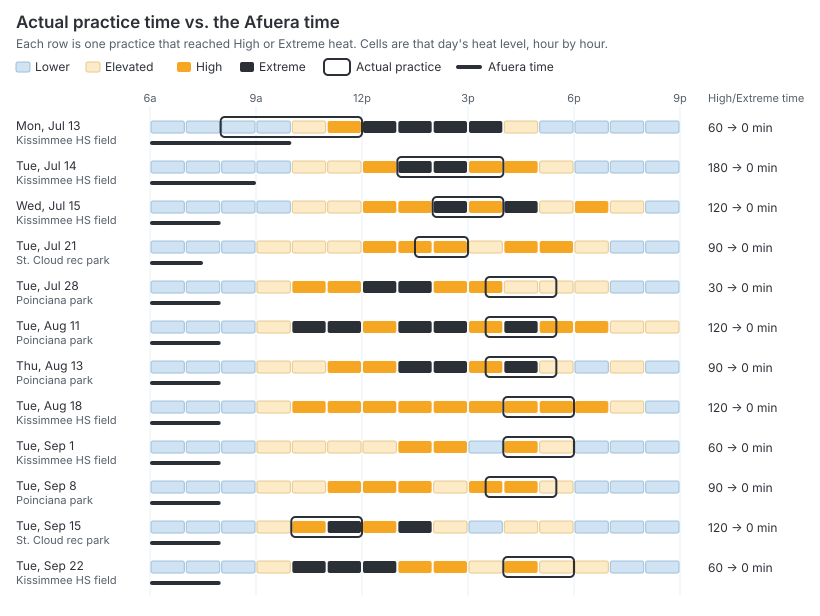

The file beside this chart, header and first rows:
date, start, durationMin, place, activity, peakLevel, peakWbgtF, minutesLower, minutesElevated, minutesHigh, minutesExtreme, minutesNoOutdoorBand, minutesUnknown, afueraStart, afueraEnd, afueraLevel, afueraPeakWbgtF, afueraMinutesHighOrExtreme, couldMove, minutesAvoided
2026-07-13, 08:00, 240, Kissimmee HS field, band camp, high, 87.6, 120, 60, 60, 0, 0, 0, 06:00, 10:00, lower, 78.8, 0, yes, 60
2026-07-14, 13:00, 180, Kissimmee HS field, band camp, extreme, 95.3, 0, 0, 60, 120, 60, 0, 06:00, 09:00, lower, 70.2, 0, yes, 180
2026-07-15, 14:00, 120, Kissimmee HS field, band, extreme, 90.1, 0, 0, 60, 60, 0, 0, 06:00, 08:00, lower, 70.6, 0, yes, 120
2026-07-16, 16:00, 120, Kissimmee HS field, band, elevated, 86.7, 0, 120, 0, 0, 0, 0, 06:00, 08:00, lower, 72.9, 0, no, 0
2026-07-20, 09:00, 180, St. Cloud rec park, soccer camp, elevated, 85.7, 0, 180, 0, 0, 0, 0, 06:00, 09:00, lower, 80.7, 0, no, 0
2026-07-21, 13:30, 90, St. Cloud rec park, soccer camp, high, 88.9, 0, 0, 90, 0, 0, 0, 06:00, 07:30, lower, 74.7, 0, yes, 90
2026-07-28, 15:30, 120, Poinciana park, football, high, 88.5, 0, 90, 30, 0, 0, 0, 06:00, 08:00, lower, 75, 0, yes, 30
2026-07-30, 15:30, 120, Poinciana park, football, lower, 81.8, 120, 0, 0, 0, 0, 0, 06:00, 08:00, lower, 79.1, 0, no, 0
2026-08-04, 16:00, 150, Kissimmee HS field, band, elevated, 86.9, 0, 150, 0, 0, 0, 0, 06:00, 08:30, lower, 80.7, 0, no, 0
2026-08-06, 16:00, 150, Kissimmee HS field, band, elevated, 83.6, 90, 60, 0, 0, 0, 0, 06:00, 08:30, lower, 75.5, 0, no, 0
2026-08-11, 15:30, 120, Poinciana park, football, extreme, 97.3, 0, 0, 60, 60, 60, 0, 06:00, 08:00, lower, 76.4, 0, yes, 120
2026-08-13, 15:30, 120, Poinciana park, football, extreme, 91.2, 0, 30, 30, 60, 0, 0, 06:00, 08:00, lower, 73.9, 0, yes, 90
2026-08-18, 16:00, 120, Kissimmee HS field, band, high, 89.9, 0, 0, 120, 0, 0, 0, 06:00, 08:00, lower, 75.8, 0, yes, 120
2026-08-25, 17:30, 90, St. Cloud rec park, soccer, elevated, 85.3, 0, 90, 0, 0, 0, 0, 06:00, 07:30, lower, 72.5, 0, no, 0
2026-09-01, 16:00, 120, Kissimmee HS field, band, high, 87.2, 0, 60, 60, 0, 0, 0, 06:00, 08:00, lower, 76, 0, yes, 60
2026-09-08, 15:30, 120, Poinciana park, football, high, 89, 0, 30, 90, 0, 0, 0, 06:00, 08:00, lower, 75.2, 0, yes, 90
2026-09-15, 10:00, 120, St. Cloud rec park, soccer, extreme, 90.5, 0, 0, 60, 60, 0, 0, 06:00, 08:00, lower, 75.9, 0, yes, 120
2026-09-22, 16:00, 120, Kissimmee HS field, band, high, 88, 0, 60, 60, 0, 0, 0, 06:00, 08:00, lower, 70.6, 0, yes, 60
